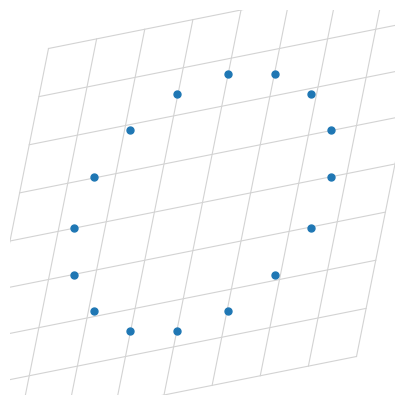

The matplotlib source for this figure: (Note: this script raises an exception after producing the figure.)
import numpy as np
import matplotlib.pyplot as plt
import matplotlib.animation as animation

def dxdy_ellip(XY, wt, A=0.2, ellip=1.0, theta=np.pi/4):
    x, y = XY
    cth, sth = np.cos(theta), np.sin(theta)
    xp = cth * x + sth * y
    yp = -sth * x + cth * y
    dxp = A * xp * np.cos(wt)
    dyp = -A * ellip * yp * np.cos(wt)
    dx = cth * dxp - sth * dyp
    dy = sth * dxp + cth * dyp
    return dx, dy

# Parameters
A = 0.2
ellip = 1.0
theta = np.pi / 4       # × polarization
Npoints = 16
frames = 100
A0 = 1.0

# Ring of particles
th = np.linspace(0, 2*np.pi, Npoints, endpoint=False)
X0 = A0 * np.cos(th)
Y0 = A0 * np.sin(th)

# Special point indices
#ix = np.argmin(np.abs(th - 0))               # ~ (1, 0)
#iy = np.argmin(np.abs(th - np.pi/2))         # ~ (0, 1)

# Grid setup
grid_range = np.linspace(-1.5, 1.5, 9)
gx, gy = np.meshgrid(grid_range, grid_range)
gx = gx.flatten()
gy = gy.flatten()

# Set up plot
fig, ax = plt.subplots(figsize=(5, 5))
ax.set_xlim(-1.5, 1.5)
ax.set_ylim(-1.5, 1.5)
ax.set_aspect('equal')
ax.axis('off')

# Grid lines
grid_lines = []
for val in grid_range:
    line_v, = ax.plot([], [], color='lightgray', lw=0.8)  # vertical
    grid_lines.append(line_v)
    line_h, = ax.plot([], [], color='lightgray', lw=0.8)  # horizontal
    grid_lines.append(line_h)

# Ring particles
points, = ax.plot([], [], 'o', color='tab:blue', markersize=5)

# Reference lines
line_x, = ax.plot([], [], color='red', lw=2, label='(1,0)')
line_y, = ax.plot([], [], color='green', lw=2, label='(0,1)')

# Update function
def update(frame):
    wt = 2 * np.pi * frame / frames

    # Deform ring
    dX, dY = dxdy_ellip([X0, Y0], wt, A=A, ellip=ellip, theta=theta)
    X = X0 + dX
    Y = Y0 + dY
    points.set_data(X, Y)

    # Reference lines
   # line_x.set_data([0, X[ix]], [0, Y[ix]])
   # line_y.set_data([0, X[iy]], [0, Y[iy]])

    # Deform and draw grid lines
    for i, val in enumerate(grid_range):
        # Vertical
        yvals = np.linspace(-1.5, 1.5, 100)
        xvals = np.full_like(yvals, val)
        dx, dy = dxdy_ellip([xvals, yvals], wt, A=A, ellip=ellip, theta=theta)
        grid_lines[2*i].set_data(xvals + dx, yvals + dy)

        # Horizontal
        xvals = np.linspace(-1.5, 1.5, 100)
        yvals = np.full_like(xvals, val)
        dx, dy = dxdy_ellip([xvals, yvals], wt, A=A, ellip=ellip, theta=theta)
        grid_lines[2*i + 1].set_data(xvals + dx, yvals + dy)

    return [points, line_x, line_y] + grid_lines

# Create animation
ani = animation.FuncAnimation(fig, update, frames=frames, interval=50, blit=True)
plt.show()

# Save the animation
ani.save("anims/ring_cross_polarization_with_grid.gif", writer='pillow', fps=20)

plt.close()